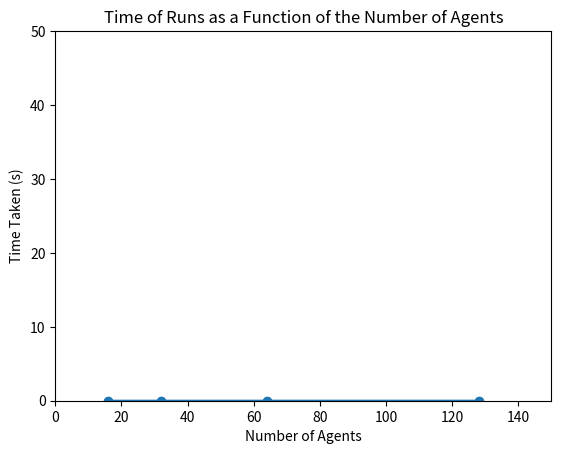

The script that saved this image:
#!/usr/bin/env python3
# -*- coding: utf-8 -*-
"""
Created on Tue Oct 23 14:56:17 2018

[redacted]
"""

import operator
import random
import time

#Starting time list.
time_list = []
#Start list of the number of agents created.
magnitude_list = []

#Define 'distance_between' function to find the distance between two 
#sets of co-ordinates using pythagoras.
def distance_between(agents_row_a, agents_row_b):
    return (((agents_row_a[0] - agents_row_b[0])**2) + ((agents_row_a[1] - agents_row_b[1])**2))**0.5
    
    
for p in range (4, 8):
    #Set number of agents and iterations.
    number_of_agents = 2**p
    magnitude_list.append(number_of_agents)
    print("magnitude list = ", magnitude_list)
    number_of_iterations = 10
    agents = []
    
    #Set the start co-ordinates to random points within a 100x100 grid.
    for i in range(number_of_agents):
        agents.append([random.randint(0,99),random.randint(0,99)])
    
    #Start the clock.
    start = time.perf_counter()    
   
    #Move the agents randomly twice per each iteration.
    for j in range(number_of_iterations):
        for i in range(number_of_agents):
            if random.random() < 0.5:
                agents[i][0] = (agents[i][0] + 1) % 100
            else:
                agents[i][0] = (agents[i][0] - 1) % 100
    
            if random.random() < 0.5:
                agents[i][1] = (agents[i][1] + 1) % 100
            else:
                agents[i][1] = (agents[i][1] - 1) % 100
    
    
   
    #Test the and record the distance between all agents.
    dist_list = []
    for i in range (number_of_agents):
        for j in range (number_of_agents):
            if (i < j):
                distance = distance_between(agents[i], agents[j])
                dist_list.append(distance)
    #Stop the clock.
    end = time.perf_counter()
    time_list.append(end-start)
    print("time = " +str(end-start))
    
    #Calculate the maximum and minimum distances.
    max_dist = max(dist_list)
    min_dist = min(dist_list)
    print("maximum distance = ", max_dist)
    print("minimum distance = ", min_dist)
    
    
    
    
     
#Make a graph.
import matplotlib.pyplot as plt
plt.ylim(0, 50)
plt.xlim(0, 150)
plt.scatter(magnitude_list,time_list)
plt.plot(magnitude_list,time_list)
plt.xlabel('Number of Agents')
plt.ylabel('Time Taken (s)')
plt.title('Time of Runs as a Function of the Number of Agents')
plt.show()
